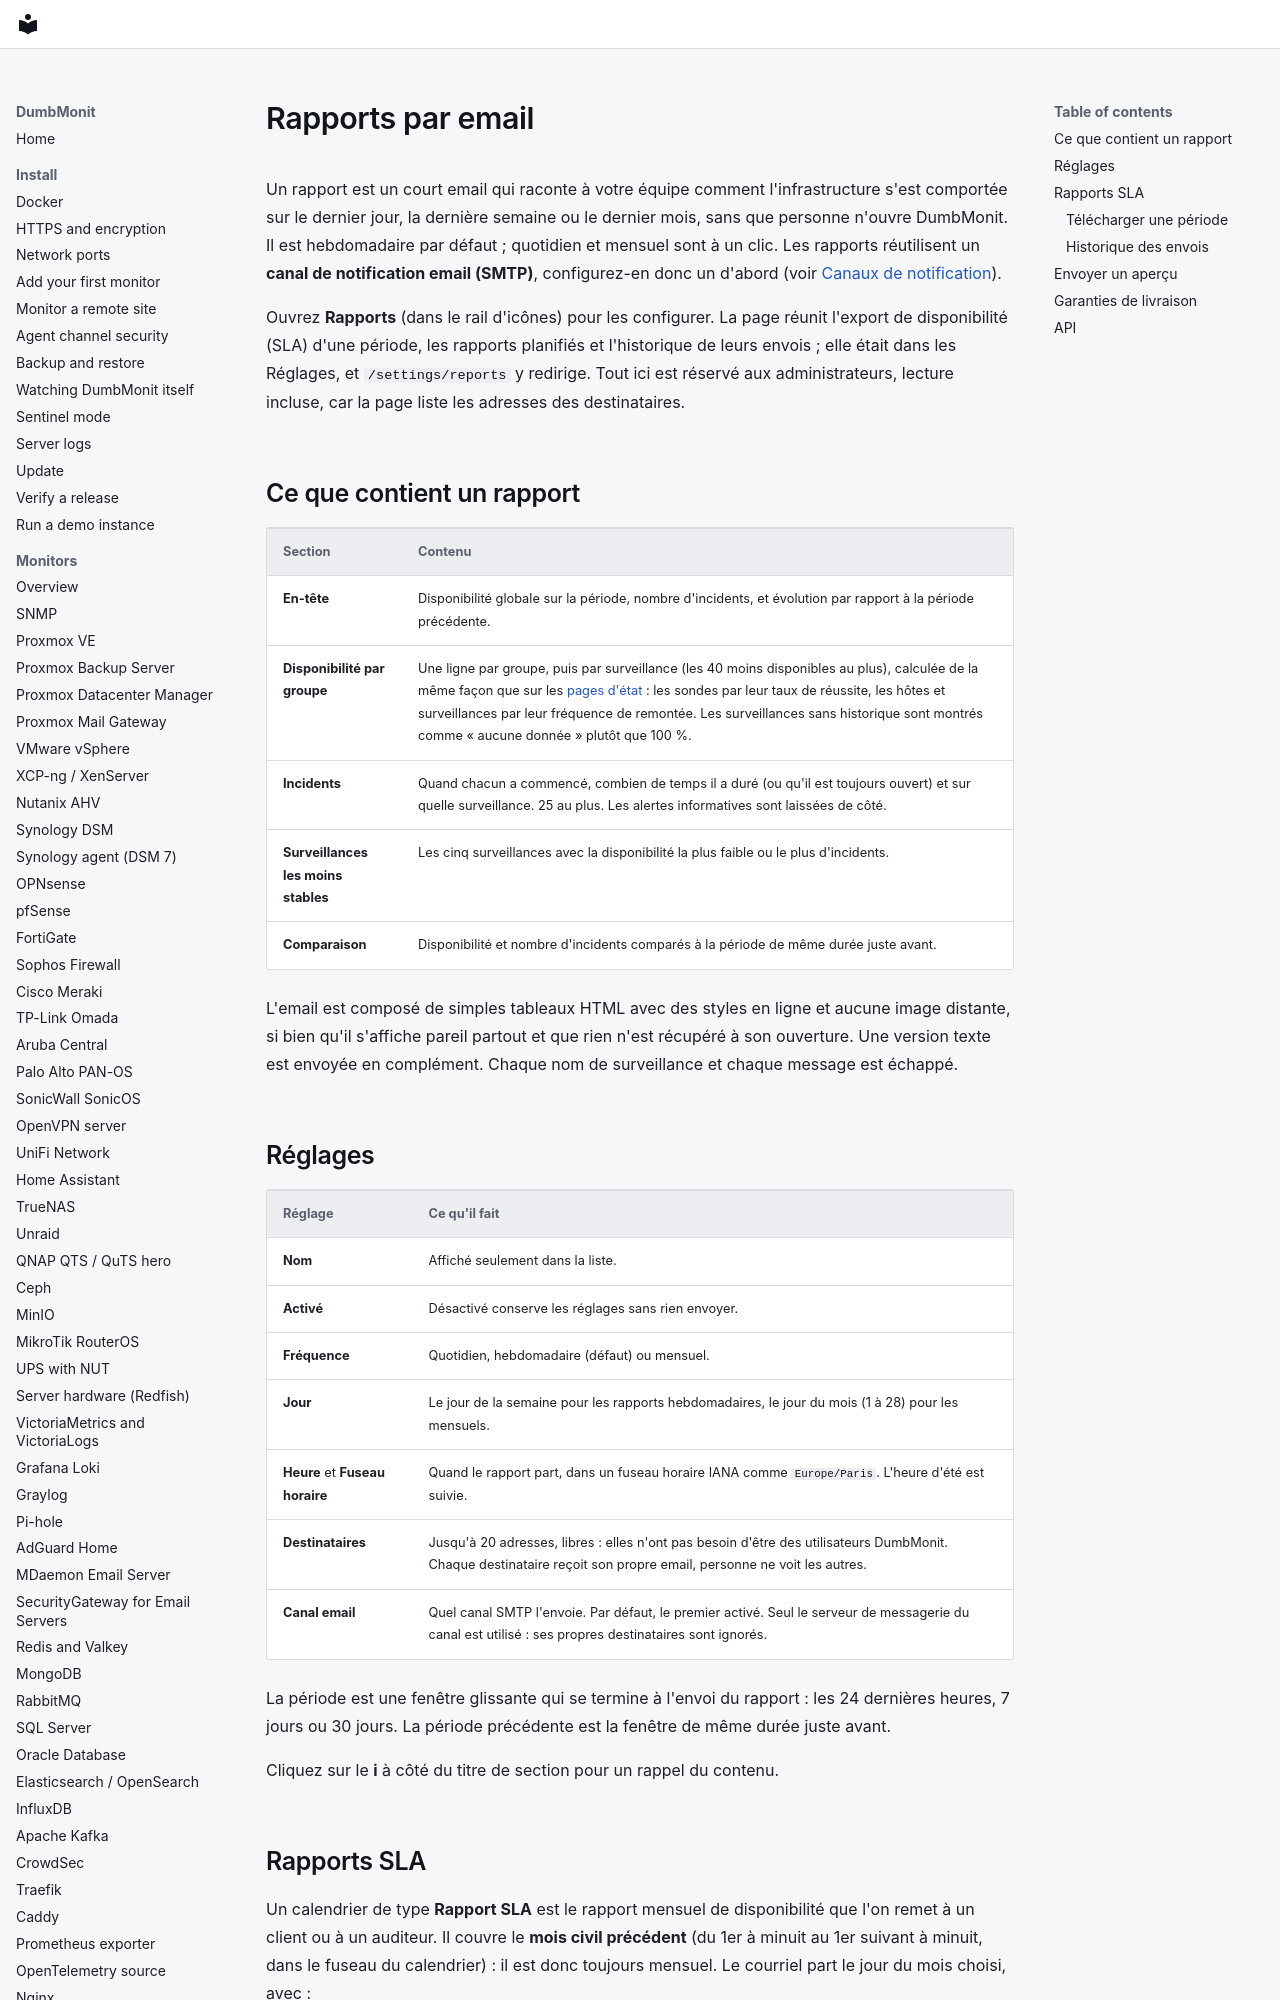

repository: laupernoe/dumbmonit · page: using/reports.fr/index.html · generator: mkdocs

# Rapports par email

Un rapport est un court email qui raconte à votre équipe comment
l'infrastructure s'est comportée sur le dernier jour, la dernière semaine ou
le dernier mois, sans que personne n'ouvre DumbMonit. Il est hebdomadaire par
défaut ; quotidien et mensuel sont à un clic. Les rapports réutilisent un
**canal de notification email (SMTP)**, configurez-en donc un d'abord (voir
[Canaux de notification](../notifications.md)).

Ouvrez **Rapports** (dans le rail d'icônes) pour les configurer. La page réunit l'export de disponibilité (SLA) d'une période, les rapports planifiés et l'historique de leurs envois ; elle était dans les Réglages, et `/settings/reports` y redirige. Tout ici est réservé aux
administrateurs, lecture incluse, car la page liste les adresses des
destinataires.

## Ce que contient un rapport

| Section | Contenu |
| --- | --- |
| **En-tête** | Disponibilité globale sur la période, nombre d'incidents, et évolution par rapport à la période précédente. |
| **Disponibilité par groupe** | Une ligne par groupe, puis par surveillance (les 40 moins disponibles au plus), calculée de la même façon que sur les [pages d'état](status-pages.md) : les sondes par leur taux de réussite, les hôtes et surveillances par leur fréquence de remontée. Les surveillances sans historique sont montrés comme « aucune donnée » plutôt que 100 %. |
| **Incidents** | Quand chacun a commencé, combien de temps il a duré (ou qu'il est toujours ouvert) et sur quelle surveillance. 25 au plus. Les alertes informatives sont laissées de côté. |
| **Surveillances les moins stables** | Les cinq surveillances avec la disponibilité la plus faible ou le plus d'incidents. |
| **Comparaison** | Disponibilité et nombre d'incidents comparés à la période de même durée juste avant. |

L'email est composé de simples tableaux HTML avec des styles en ligne et aucune
image distante, si bien qu'il s'affiche pareil partout et que rien n'est
récupéré à son ouverture. Une version texte est envoyée en complément. Chaque
nom de surveillance et chaque message est échappé.
